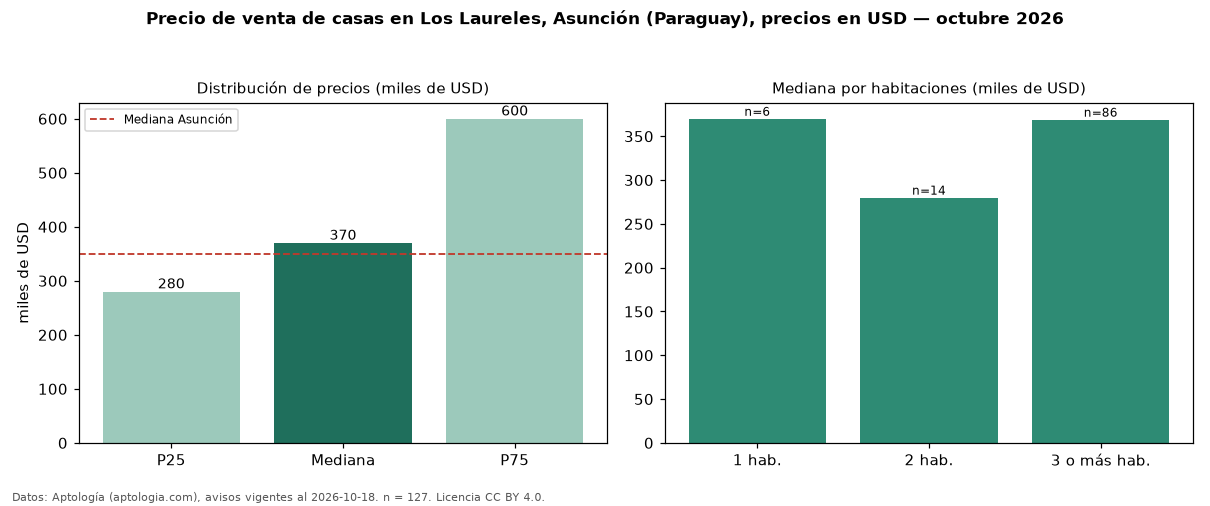

Source data for this figure (header and first rows):
seccion, metrica, valor, moneda, n
precio, p25, 280000, USD, 127
precio, mediana, 370000, USD, 127
precio, p75, 600000, USD, 127
precio, minimo, 70000, USD, 127
precio, maximo, 1800000, USD, 127
m2, mediana_precio_m2, 1000, USD, 97
m2, area_mediana_m2, 375.0, m2, 97
banos, mediana_banos, 3.0, , 
parqueadero, pct_con_parqueadero, 100.0, %, 66
habitaciones, 1, 370000, USD, 6
habitaciones, 2, 280000, USD, 14
habitaciones, 3+, 368987, USD, 86
ciudad, mediana_ciudad_referencia, 350000, USD, 
ciudad, mediana_m2_ciudad, 1028, USD, 
fuente, fecha_datos, 2026-10-18, , 
fuente, atribucion, https://www.aptologia.com/py/venta/asunc…, , 
fuente, licencia, CC BY 4.0, , 
